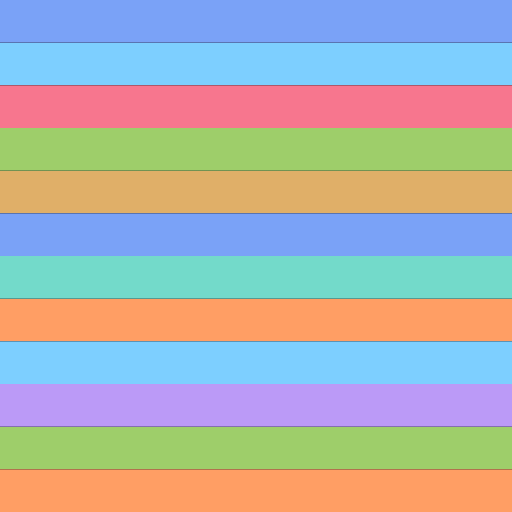
t = 0.00 s
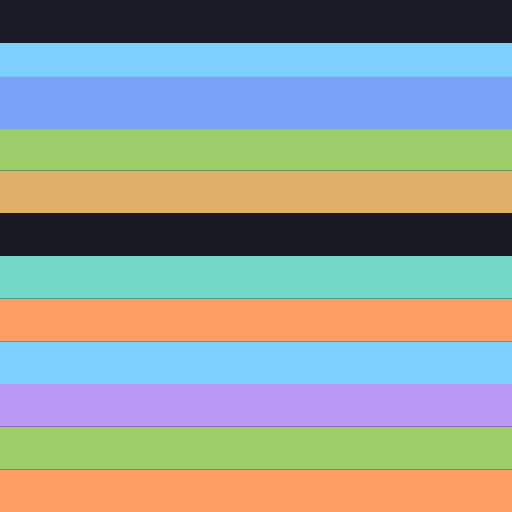
t = 1.67 s
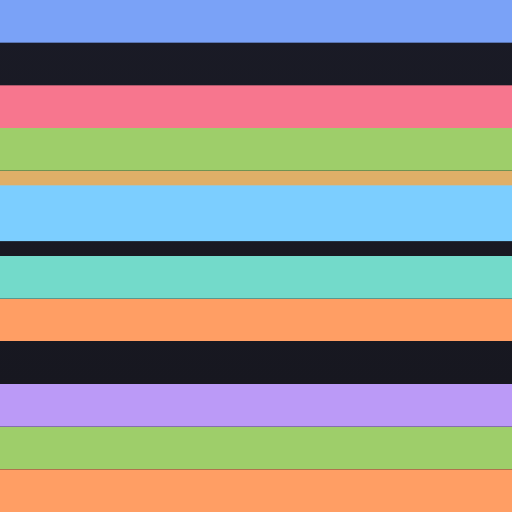
t = 3.33 s
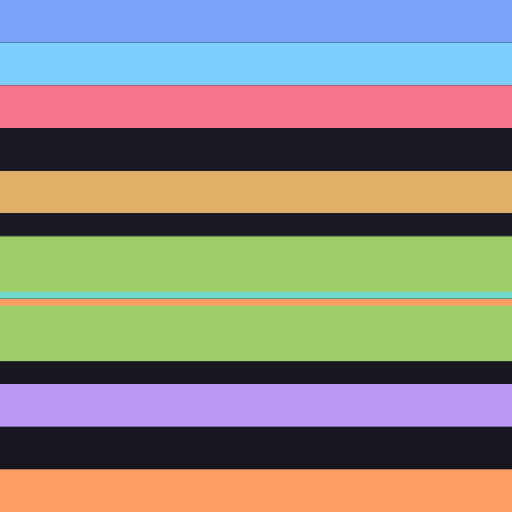
t = 5.00 s
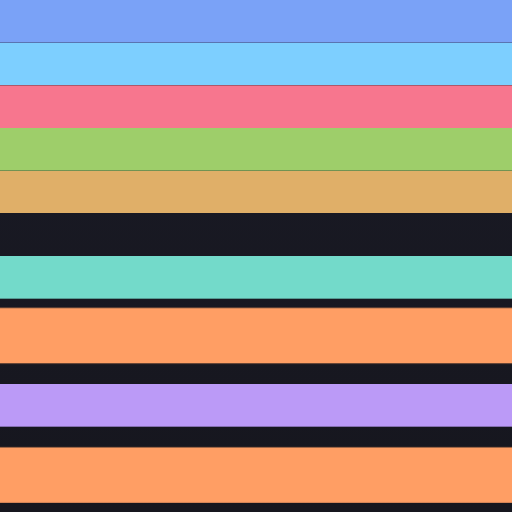
t = 6.67 s
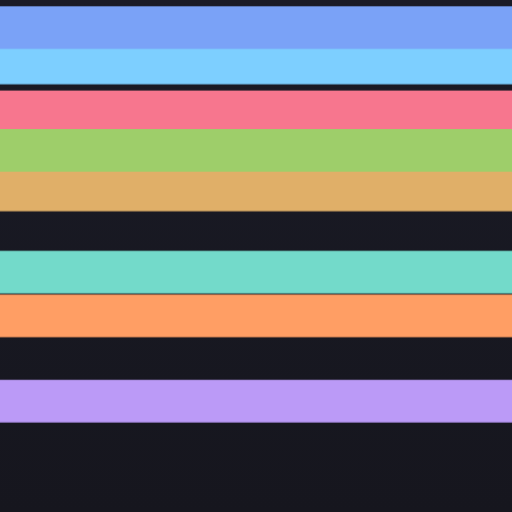
t = 8.33 s

The animated SVG that drew these frames (rendered in a browser with its animation timeline set to each time). Animation: 12 CSS @keyframes rules; frames cover the first 8.33 s, repeats indefinitely.

<svg xmlns="http://www.w3.org/2000/svg" viewBox="0 0 240 240" width="240" height="240">
<defs>
  <linearGradient id="bg" x1="0" y1="0" x2="0" y2="1">
    <stop offset="0%" stop-color="#1a1b26"/>
    <stop offset="100%" stop-color="#16161e"/>
  </linearGradient>
</defs>
<style>
  rect { animation-duration: 17s; animation-iteration-count: infinite; animation-timing-function: ease-in-out; }
  @keyframes b0 {
    0% { y: 0px; x: 0px; height: 20px; width: 240px; opacity: 1; }
    2.35% { y: -3px; height: 26px; }
    7.65% { y: 47px; height: 26px; }
    8.82% { y: 47px; height: 26px; }
    11.76% { y: 0px; height: 20px; }
    47.06% { y: 0px; }
    64.71% { y: 120px; x: 0px; width: 240px; opacity: 1; }
    76.47% { x: 120px; width: 0px; opacity: 0; }
    100% { y: 120px; x: 120px; height: 20px; width: 0px; opacity: 0; }
  }
  #b0 { animation-name: b0; }
  @keyframes b1 {
    0% { y: 20px; x: 0px; height: 20px; width: 240px; opacity: 1; }
    11.76% { y: 20px; height: 20px; }
    14.12% { y: 17px; height: 26px; }
    19.41% { y: 87px; height: 26px; }
    20.59% { y: 87px; height: 26px; }
    23.53% { y: 20px; height: 20px; }
    47.06% { y: 20px; }
    64.71% { y: 0px; }
    76.47% { y: 0px; height: 20px; }
    88.24% { y: 0px; height: 10px; }
    100% { y: 0px; x: 0px; height: 10px; width: 240px; opacity: 1; }
  }
  #b1 { animation-name: b1; }
  @keyframes b2 {
    0% { y: 40px; x: 0px; height: 20px; width: 240px; opacity: 1; }
    47.06% { y: 40px; }
    64.71% { y: 140px; x: 0px; width: 240px; opacity: 1; }
    76.47% { x: 120px; width: 0px; opacity: 0; }
    100% { y: 140px; x: 120px; height: 20px; width: 0px; opacity: 0; }
  }
  #b2 { animation-name: b2; }
  @keyframes b3 {
    0% { y: 60px; x: 0px; height: 20px; width: 240px; opacity: 1; }
    23.53% { y: 60px; height: 20px; }
    25.88% { y: 57px; height: 26px; }
    31.18% { y: 127px; height: 26px; }
    32.35% { y: 127px; height: 26px; }
    35.29% { y: 60px; height: 20px; }
    47.06% { y: 60px; }
    64.71% { y: 80px; x: 0px; width: 240px; opacity: 1; }
    76.47% { x: 120px; width: 0px; opacity: 0; }
    100% { y: 80px; x: 120px; height: 20px; width: 0px; opacity: 0; }
  }
  #b3 { animation-name: b3; }
  @keyframes b4 {
    0% { y: 80px; x: 0px; height: 20px; width: 240px; opacity: 1; }
    47.06% { y: 80px; }
    64.71% { y: 40px; }
    76.47% { y: 40px; height: 20px; }
    88.24% { y: 20px; height: 10px; }
    100% { y: 20px; x: 0px; height: 10px; width: 240px; opacity: 1; }
  }
  #b4 { animation-name: b4; }
  @keyframes b5 {
    0% { y: 100px; x: 0px; height: 20px; width: 240px; opacity: 1; }
    2.35% { y: 97px; height: 26px; }
    7.65% { y: 47px; height: 26px; opacity: 1; }
    10% { opacity: 0; }
    100% { y: 47px; x: 0px; height: 26px; width: 240px; opacity: 0; }
  }
  #b5 { animation-name: b5; }
  @keyframes b6 {
    0% { y: 120px; x: 0px; height: 20px; width: 240px; opacity: 1; }
    47.06% { y: 120px; }
    64.71% { y: 20px; }
    76.47% { y: 20px; height: 20px; }
    88.24% { y: 10px; height: 10px; }
    100% { y: 10px; x: 0px; height: 10px; width: 240px; opacity: 1; }
  }
  #b6 { animation-name: b6; }
  @keyframes b7 {
    0% { y: 140px; x: 0px; height: 20px; width: 240px; opacity: 1; }
    35.29% { y: 140px; height: 20px; }
    37.65% { y: 137px; height: 26px; }
    42.94% { y: 177px; height: 26px; }
    44.12% { y: 177px; height: 26px; }
    47.06% { y: 140px; height: 20px; }
    64.71% { y: 60px; }
    76.47% { y: 60px; height: 20px; }
    88.24% { y: 30px; height: 10px; }
    100% { y: 30px; x: 0px; height: 10px; width: 240px; opacity: 1; }
  }
  #b7 { animation-name: b7; }
  @keyframes b8 {
    0% { y: 160px; x: 0px; height: 20px; width: 240px; opacity: 1; }
    11.76% { y: 160px; height: 20px; }
    14.12% { y: 157px; height: 26px; }
    19.41% { y: 87px; height: 26px; opacity: 1; }
    21.76% { opacity: 0; }
    100% { y: 87px; x: 0px; height: 26px; width: 240px; opacity: 0; }
  }
  #b8 { animation-name: b8; }
  @keyframes b9 {
    0% { y: 180px; x: 0px; height: 20px; width: 240px; opacity: 1; }
    47.06% { y: 180px; }
    64.71% { y: 100px; x: 0px; width: 240px; opacity: 1; }
    76.47% { x: 120px; width: 0px; opacity: 0; }
    100% { y: 100px; x: 120px; height: 20px; width: 0px; opacity: 0; }
  }
  #b9 { animation-name: b9; }
  @keyframes b10 {
    0% { y: 200px; x: 0px; height: 20px; width: 240px; opacity: 1; }
    23.53% { y: 200px; height: 20px; }
    25.88% { y: 197px; height: 26px; }
    31.18% { y: 127px; height: 26px; opacity: 1; }
    33.53% { opacity: 0; }
    100% { y: 127px; x: 0px; height: 26px; width: 240px; opacity: 0; }
  }
  #b10 { animation-name: b10; }
  @keyframes b11 {
    0% { y: 220px; x: 0px; height: 20px; width: 240px; opacity: 1; }
    35.29% { y: 220px; height: 20px; }
    37.65% { y: 217px; height: 26px; }
    42.94% { y: 177px; height: 26px; opacity: 1; }
    45.29% { opacity: 0; }
    100% { y: 177px; x: 0px; height: 26px; width: 240px; opacity: 0; }
  }
  #b11 { animation-name: b11; }
</style>
<rect width="240" height="240" fill="url(#bg)"/>
  <!-- document order = stacking order: merging pairs drawn above the bars they travel across -->
  <rect id="b2" x="0" y="40" width="240" height="20" fill="#f7768e"/>
  <rect id="b4" x="0" y="80" width="240" height="20" fill="#e0af68"/>
  <rect id="b6" x="0" y="120" width="240" height="20" fill="#73daca"/>
  <rect id="b9" x="0" y="180" width="240" height="20" fill="#bb9af7"/>
  <rect id="b7" x="0" y="140" width="240" height="20" fill="#ff9e64"/>
  <rect id="b11" x="0" y="220" width="240" height="20" fill="#ff9e64"/>
  <rect id="b3" x="0" y="60" width="240" height="20" fill="#9ece6a"/>
  <rect id="b10" x="0" y="200" width="240" height="20" fill="#9ece6a"/>
  <rect id="b1" x="0" y="20" width="240" height="20" fill="#7dcfff"/>
  <rect id="b8" x="0" y="160" width="240" height="20" fill="#7dcfff"/>
  <rect id="b0" x="0" y="0" width="240" height="20" fill="#7aa2f7"/>
  <rect id="b5" x="0" y="100" width="240" height="20" fill="#7aa2f7"/>
</svg>
